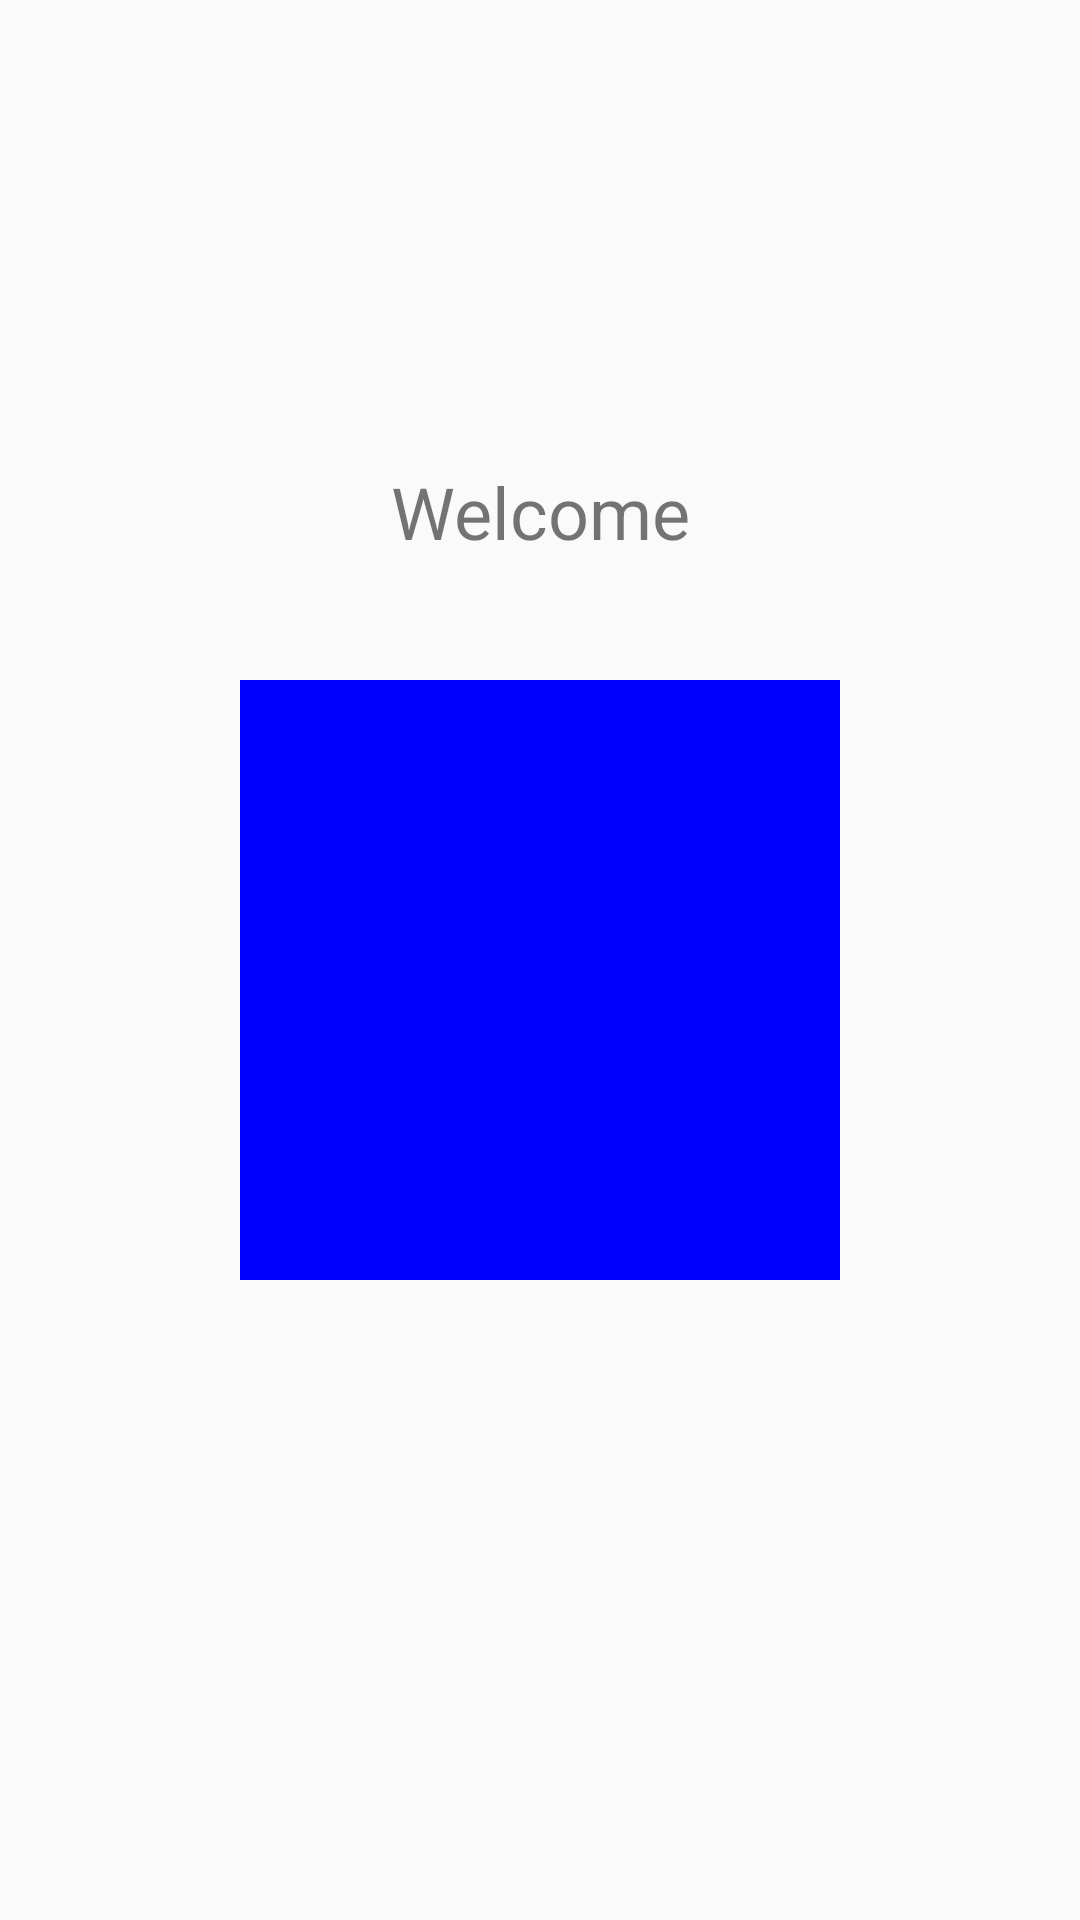

Write the Android layout XML for this screen, with the resource values it uses.
<!-- AndroidManifest.xml: application theme AppTheme -->
<!-- res/layout/activity_splash.xml -->
<?xml version="1.0" encoding="utf-8"?>
<LinearLayout xmlns:android="http://schemas.android.com/apk/res/android"
    xmlns:app="http://schemas.android.com/apk/res-auto"
    xmlns:tools="http://schemas.android.com/tools"
    android:layout_width="match_parent"
    android:layout_height="match_parent"
    android:orientation="vertical"
    android:gravity="center"
    tools:context=".activities.SplashActivity">


    <TextView
        android:layout_width="match_parent"
        android:layout_height="wrap_content"
        android:gravity="center"
        android:padding="24dp"
        android:text="Welcome"
        android:textSize="24sp" />

    <ImageView
        android:background="@color/blue"
        android:layout_width="200dp"
        android:layout_height="200dp"
        android:layout_marginTop="16dp" />

    <TextView
        android:id="@+id/tvDate"
        android:layout_width="match_parent"
        android:layout_height="wrap_content"
        android:layout_marginTop="24dp"
        android:gravity="center"
        android:textSize="22sp"
        tools:text="24/10/2019" />

    <TextView
        android:id="@+id/tvTime"
        android:layout_width="match_parent"
        android:layout_height="wrap_content"
        android:gravity="center"
        android:textSize="22sp"
        tools:text="12:00 PM" />
</LinearLayout>
<!-- resources referenced by this layout -->
<resources>
  <color name="blue">#0000FF</color>
  <style name="AppTheme" parent="Theme.AppCompat.Light.NoActionBar">
          
          <item name="colorPrimary">@color/colorPrimary</item>
          <item name="colorPrimaryDark">@color/colorPrimaryDark</item>
          <item name="colorAccent">@color/colorAccent</item>
  
      </style>
  <color name="colorPrimary">#9C27B0</color>
  <color name="colorPrimaryDark">#7B1FA2</color>
  <color name="colorAccent">#FF4081</color>
</resources>
